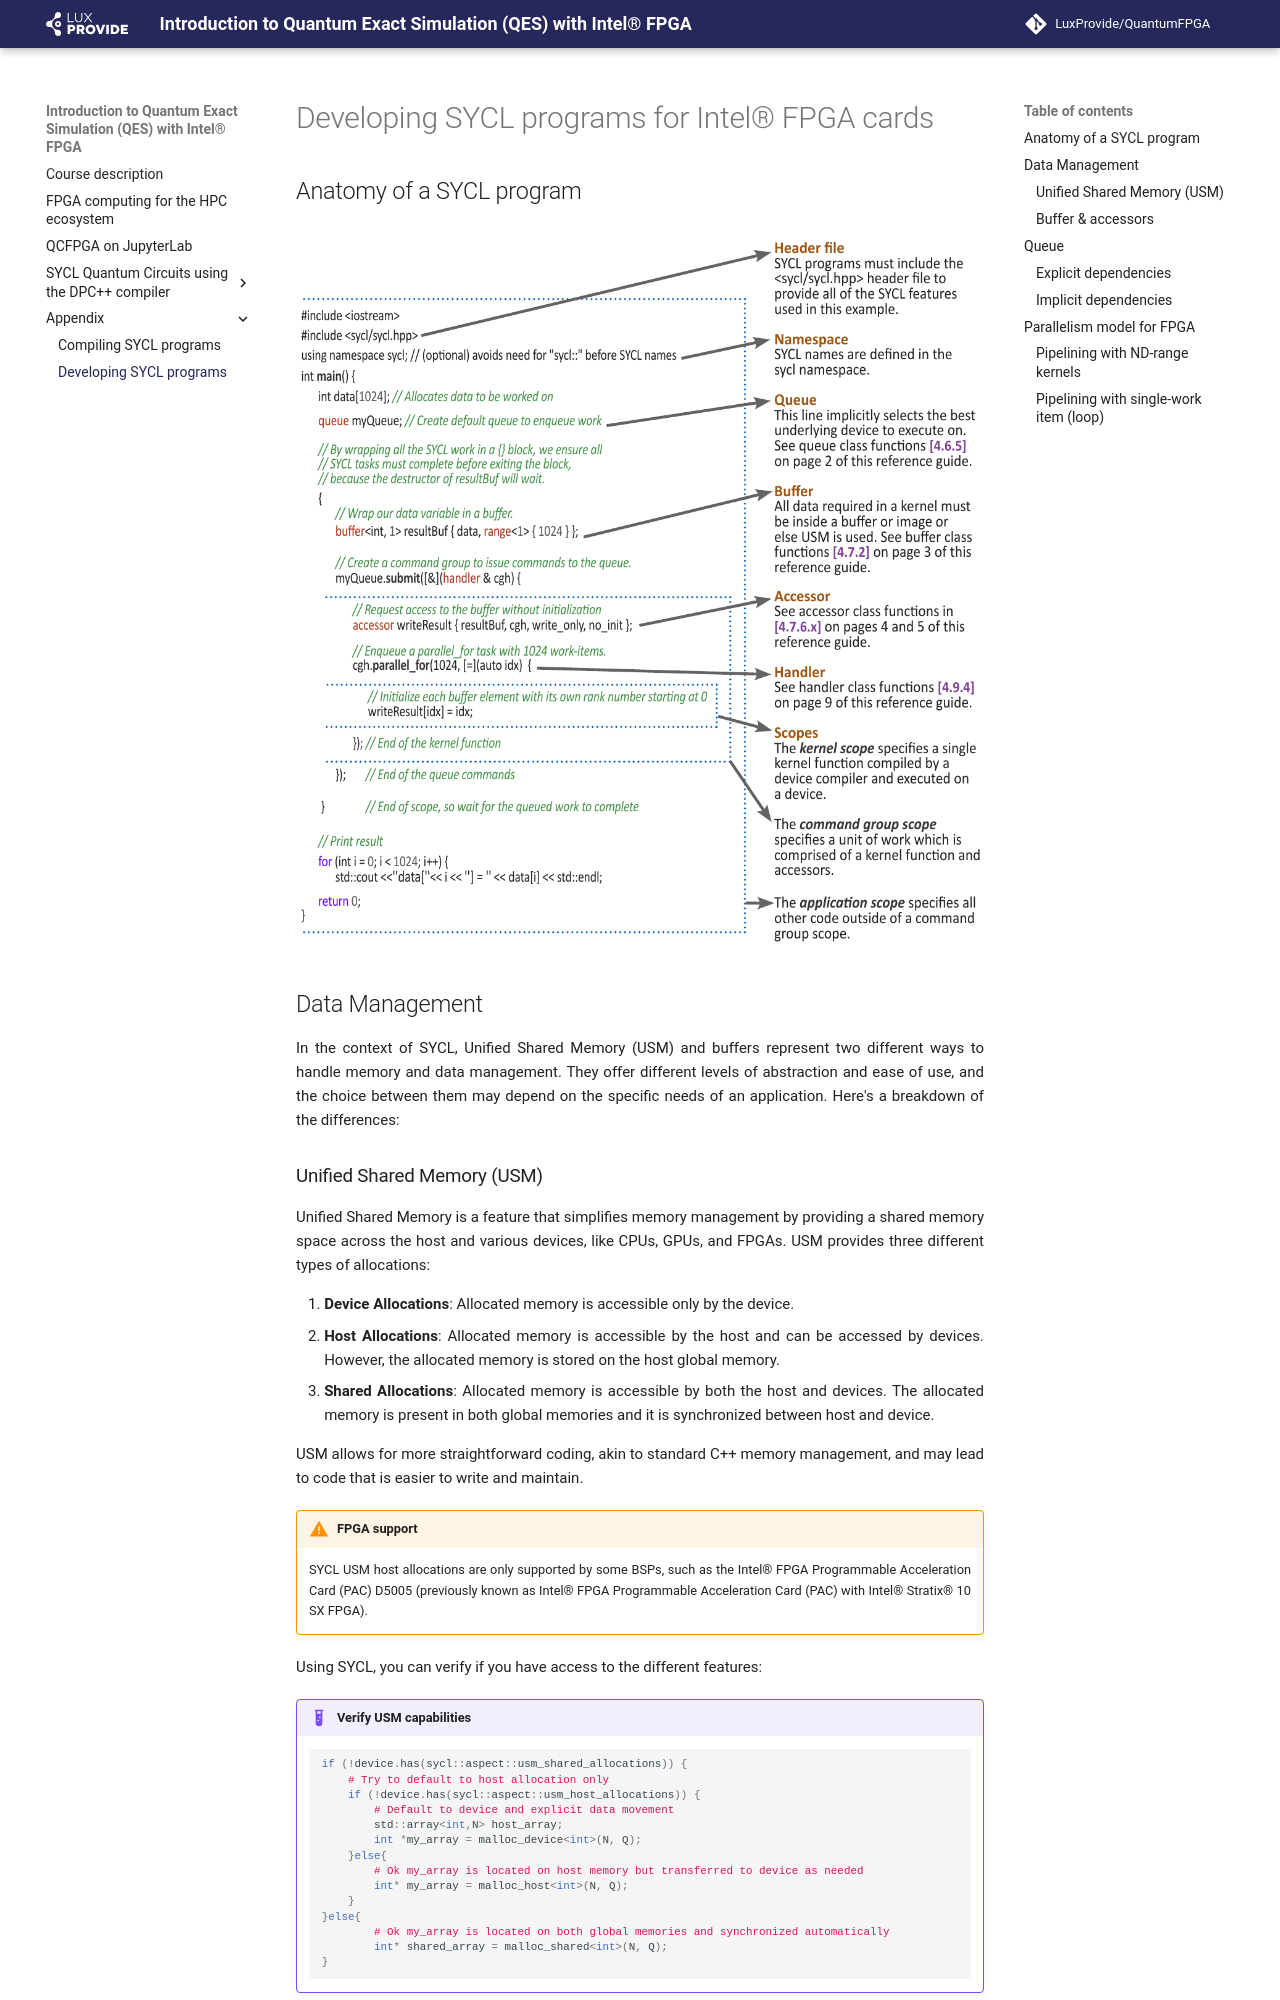

repository: LuxProvide/QuantumFPGA · page: writing/index.html · generator: mkdocs

# Developing SYCL programs for Intel® FPGA cards

## Anatomy of a SYCL program

[![](./images/sycl_program.png)](https://www.khronos.org/files/sycl/sycl-2020-reference-guide.pdf)

## Data Management
In the context of SYCL, Unified Shared Memory (USM) and buffers represent two different ways to handle memory and data management. They offer different levels of abstraction and ease of use, and the choice between them may depend on the specific needs of an application. Here's a breakdown of the differences:
